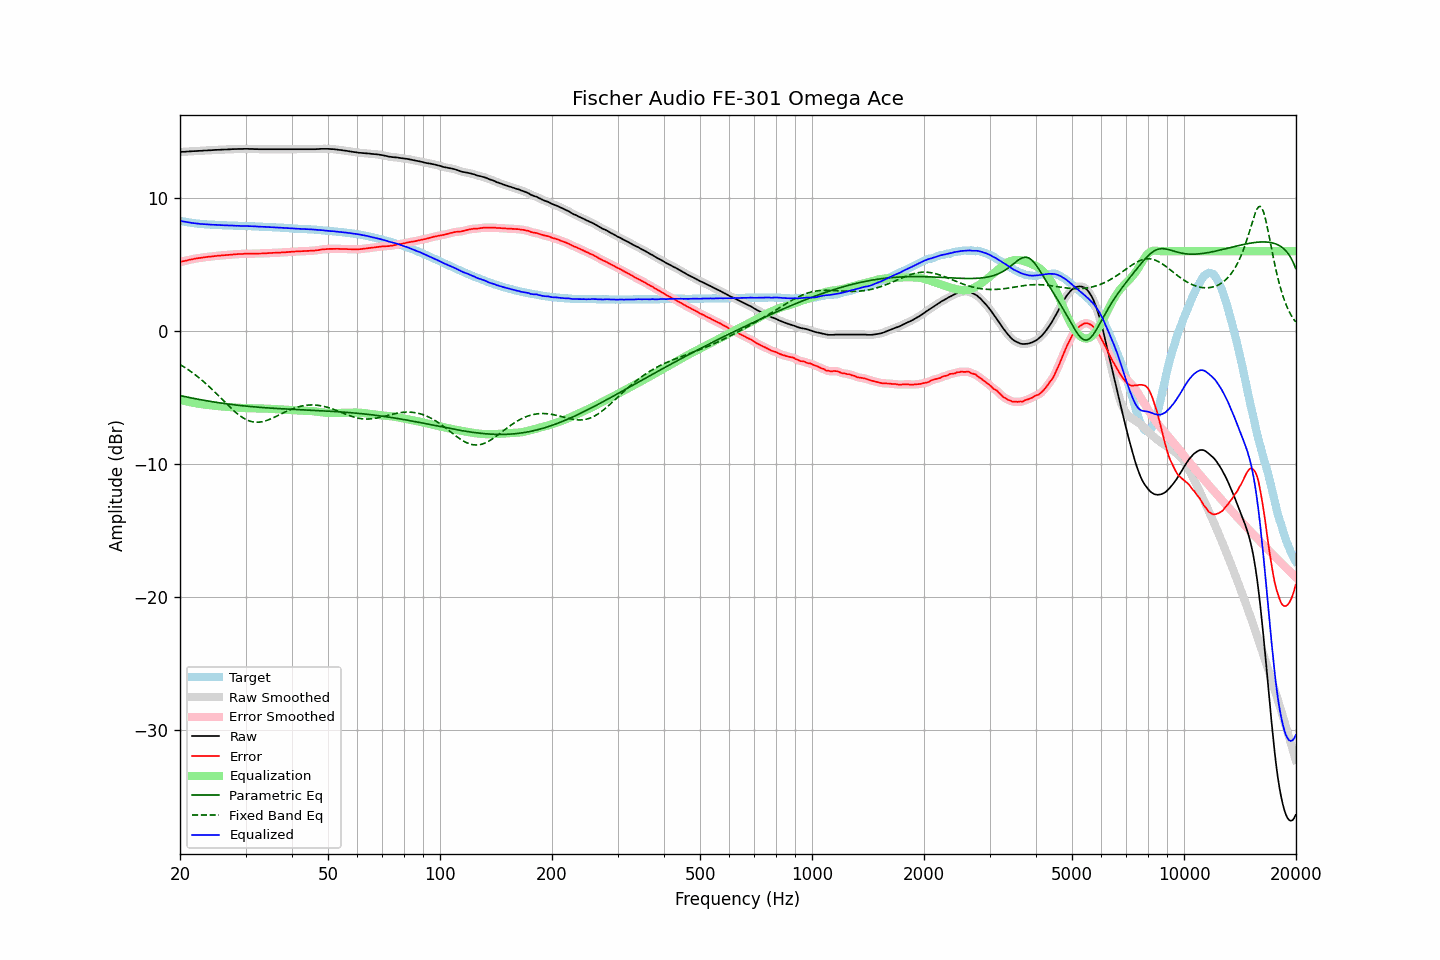

The data file committed next to this chart (first rows):
frequency, raw, error, smoothed, error_smoothed, equalization, parametric_eq, fixed_band_eq, equalized_raw, equalized_smoothed, target
20.00, 13.46, 5.17, 13.46, 5.18, -5.17, -4.86, -2.53, 8.28, 8.28, 8.28
20.20, 13.47, 5.21, 13.46, 5.21, -5.21, -4.89, -2.60, 8.26, 8.26, 8.25
20.40, 13.48, 5.24, 13.47, 5.24, -5.24, -4.91, -2.67, 8.24, 8.23, 8.23
20.61, 13.48, 5.26, 13.48, 5.27, -5.27, -4.94, -2.75, 8.21, 8.21, 8.21
20.81, 13.49, 5.29, 13.49, 5.29, -5.30, -4.96, -2.83, 8.19, 8.19, 8.19
21.02, 13.50, 5.32, 13.49, 5.32, -5.33, -4.99, -2.91, 8.17, 8.17, 8.17
21.23, 13.51, 5.35, 13.50, 5.35, -5.35, -5.01, -2.99, 8.15, 8.15, 8.15
21.44, 13.51, 5.37, 13.51, 5.38, -5.38, -5.04, -3.08, 8.13, 8.13, 8.13
21.66, 13.52, 5.40, 13.52, 5.40, -5.40, -5.06, -3.16, 8.11, 8.11, 8.11
21.87, 13.53, 5.43, 13.52, 5.43, -5.42, -5.09, -3.25, 8.10, 8.10, 8.10
22.09, 13.53, 5.45, 13.53, 5.45, -5.45, -5.11, -3.35, 8.08, 8.08, 8.08
22.31, 13.54, 5.47, 13.54, 5.47, -5.47, -5.13, -3.44, 8.07, 8.07, 8.07
22.54, 13.55, 5.49, 13.54, 5.48, -5.49, -5.16, -3.54, 8.06, 8.06, 8.06
22.76, 13.55, 5.50, 13.55, 5.50, -5.50, -5.18, -3.64, 8.04, 8.05, 8.05
22.99, 13.56, 5.52, 13.56, 5.52, -5.52, -5.20, -3.74, 8.04, 8.04, 8.04
23.22, 13.57, 5.54, 13.56, 5.54, -5.54, -5.22, -3.85, 8.03, 8.03, 8.03
23.45, 13.57, 5.55, 13.57, 5.55, -5.55, -5.24, -3.95, 8.02, 8.02, 8.02
23.69, 13.58, 5.57, 13.58, 5.57, -5.56, -5.26, -4.06, 8.01, 8.01, 8.01
23.92, 13.59, 5.58, 13.58, 5.58, -5.58, -5.28, -4.17, 8.01, 8.00, 8.01
24.16, 13.59, 5.59, 13.59, 5.59, -5.59, -5.30, -4.29, 7.99, 8.00, 8.00
24.40, 13.60, 5.60, 13.60, 5.61, -5.61, -5.32, -4.40, 7.99, 7.99, 7.99
24.65, 13.61, 5.62, 13.60, 5.62, -5.62, -5.34, -4.52, 7.99, 7.98, 7.98
24.89, 13.62, 5.63, 13.61, 5.63, -5.63, -5.36, -4.64, 7.98, 7.98, 7.98
25.14, 13.62, 5.64, 13.62, 5.65, -5.65, -5.38, -4.76, 7.97, 7.97, 7.97
25.39, 13.63, 5.66, 13.62, 5.66, -5.66, -5.40, -4.88, 7.97, 7.97, 7.96
25.65, 13.63, 5.67, 13.63, 5.67, -5.67, -5.42, -5.00, 7.96, 7.96, 7.96
25.91, 13.64, 5.69, 13.63, 5.68, -5.68, -5.43, -5.12, 7.96, 7.95, 7.95
26.16, 13.64, 5.69, 13.64, 5.69, -5.69, -5.45, -5.25, 7.95, 7.95, 7.95
26.43, 13.65, 5.70, 13.64, 5.70, -5.70, -5.47, -5.37, 7.95, 7.94, 7.95
26.69, 13.65, 5.71, 13.65, 5.71, -5.71, -5.48, -5.49, 7.94, 7.94, 7.94
26.96, 13.66, 5.72, 13.65, 5.72, -5.72, -5.50, -5.61, 7.93, 7.93, 7.94
27.23, 13.66, 5.73, 13.66, 5.73, -5.73, -5.52, -5.72, 7.92, 7.93, 7.93
27.50, 13.67, 5.74, 13.67, 5.74, -5.74, -5.53, -5.84, 7.92, 7.93, 7.92
27.77, 13.68, 5.75, 13.67, 5.75, -5.75, -5.55, -5.95, 7.92, 7.92, 7.92
28.05, 13.68, 5.76, 13.68, 5.76, -5.76, -5.56, -6.06, 7.92, 7.92, 7.91
28.33, 13.68, 5.77, 13.68, 5.77, -5.77, -5.58, -6.16, 7.91, 7.91, 7.91
28.62, 13.69, 5.78, 13.68, 5.78, -5.78, -5.59, -6.26, 7.91, 7.91, 7.91
28.90, 13.69, 5.79, 13.68, 5.78, -5.78, -5.60, -6.35, 7.90, 7.90, 7.90
29.19, 13.69, 5.79, 13.69, 5.79, -5.79, -5.62, -6.44, 7.89, 7.90, 7.90
29.48, 13.69, 5.79, 13.69, 5.79, -5.80, -5.63, -6.52, 7.89, 7.89, 7.89
29.78, 13.70, 5.80, 13.69, 5.80, -5.80, -5.64, -6.59, 7.90, 7.89, 7.89
30.08, 13.70, 5.80, 13.70, 5.81, -5.80, -5.65, -6.66, 7.89, 7.89, 7.89
30.38, 13.70, 5.82, 13.69, 5.81, -5.81, -5.67, -6.71, 7.89, 7.89, 7.88
30.68, 13.69, 5.81, 13.69, 5.81, -5.81, -5.68, -6.76, 7.88, 7.88, 7.88
30.99, 13.69, 5.81, 13.69, 5.81, -5.81, -5.69, -6.80, 7.87, 7.87, 7.88
31.30, 13.69, 5.81, 13.68, 5.81, -5.81, -5.70, -6.83, 7.87, 7.87, 7.87
31.61, 13.68, 5.81, 13.68, 5.81, -5.81, -5.71, -6.85, 7.86, 7.87, 7.86
31.93, 13.68, 5.82, 13.68, 5.82, -5.82, -5.72, -6.86, 7.86, 7.86, 7.86
32.24, 13.68, 5.82, 13.67, 5.82, -5.82, -5.73, -6.87, 7.86, 7.85, 7.86
32.57, 13.67, 5.82, 13.67, 5.82, -5.82, -5.74, -6.86, 7.85, 7.85, 7.85
32.89, 13.67, 5.82, 13.67, 5.82, -5.82, -5.75, -6.85, 7.84, 7.84, 7.84
33.22, 13.67, 5.82, 13.67, 5.83, -5.83, -5.76, -6.83, 7.84, 7.84, 7.84
33.55, 13.67, 5.84, 13.67, 5.83, -5.83, -5.77, -6.80, 7.83, 7.83, 7.83
33.89, 13.67, 5.84, 13.67, 5.84, -5.84, -5.78, -6.77, 7.83, 7.83, 7.83
34.23, 13.67, 5.84, 13.67, 5.85, -5.85, -5.78, -6.73, 7.82, 7.82, 7.82
34.57, 13.67, 5.86, 13.67, 5.85, -5.85, -5.79, -6.69, 7.81, 7.81, 7.81
34.92, 13.67, 5.86, 13.67, 5.86, -5.86, -5.80, -6.64, 7.81, 7.81, 7.81
35.27, 13.67, 5.86, 13.67, 5.87, -5.86, -5.81, -6.59, 7.80, 7.80, 7.80
35.62, 13.67, 5.87, 13.67, 5.87, -5.87, -5.82, -6.53, 7.80, 7.80, 7.79
35.97, 13.67, 5.88, 13.67, 5.88, -5.88, -5.82, -6.48, 7.79, 7.79, 7.79
... 635 more rows
